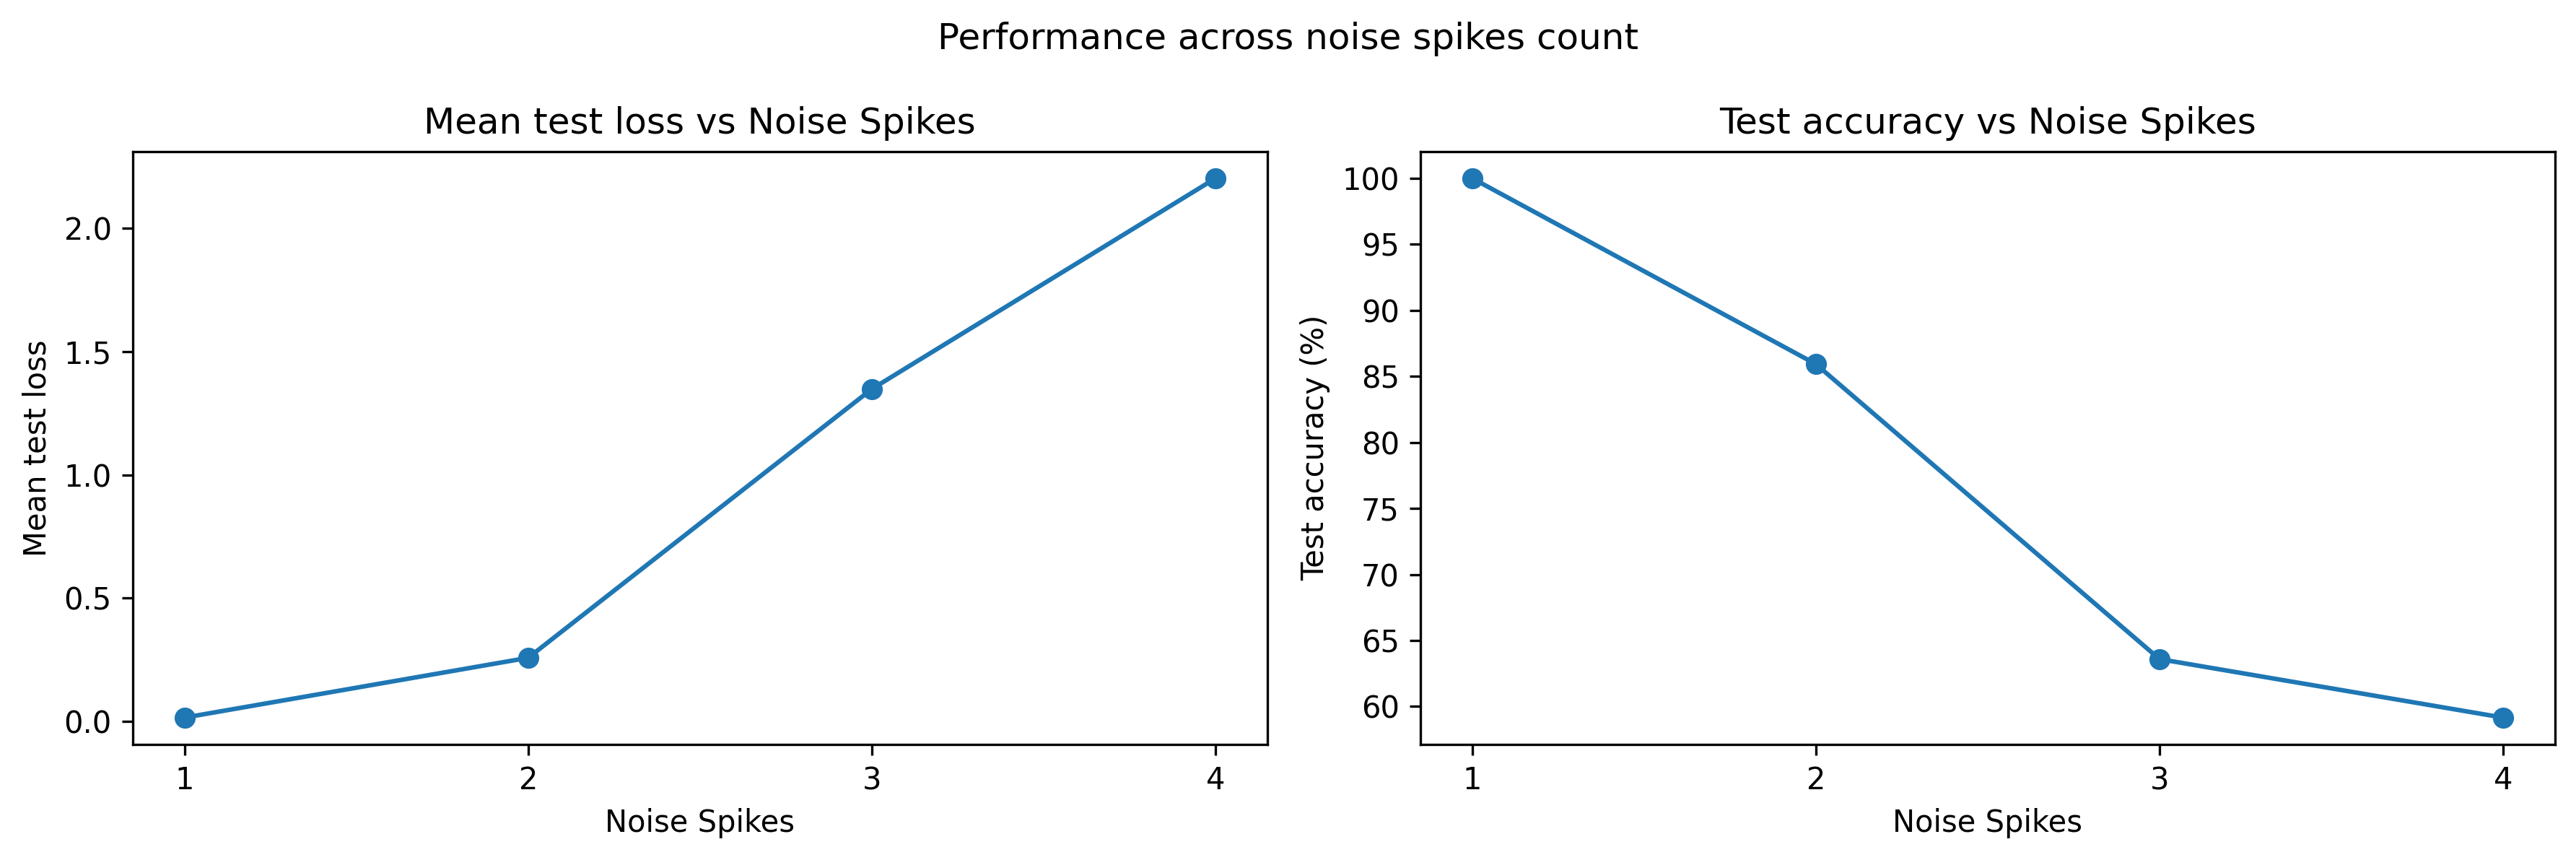

The file beside this chart, header and first rows:
num_spikes, spike_positions, channel, time_in_gap, mean_test_loss, std_test_loss, clean_accuracy, clean_acc_00, clean_acc_01, clean_acc_10, clean_acc_11, mean_test_accuracy, robust_accuracy, robust_acc_00, robust_acc_01, robust_acc_10, robust_acc_11, std_test_accuracy, delta_accuracy, min_test_accuracy, max_test_accuracy
1, (3,), A, 3.0, 0.01929, 0.001537, 100.0, 100.0, 100.0, 100.0, 100.0, 100.0, 100.0, 100.0, 100.0, 100.0, 100.0, 0.0, 0.0, 100.0, 100.0
1, (7,), A, 7.0, 0.02022, 0.002044, 100.0, 100.0, 100.0, 100.0, 100.0, 100.0, 100.0, 100.0, 100.0, 100.0, 100.0, 0.0, 0.0, 100.0, 100.0
1, (11,), A, 11.0, 0.02082, 0.002077, 100.0, 100.0, 100.0, 100.0, 100.0, 100.0, 100.0, 100.0, 100.0, 100.0, 100.0, 0.0, 0.0, 100.0, 100.0
1, (15,), A, 15.0, 0.0213, 0.002214, 100.0, 100.0, 100.0, 100.0, 100.0, 99.99, 99.99, 100.0, 99.96, 100.0, 100.0, 0.03162, -0.01, 99.9, 100.0
1, (19,), A, 19.0, 0.02118, 0.001861, 100.0, 100.0, 100.0, 100.0, 100.0, 99.99, 99.99, 100.0, 99.96, 100.0, 100.0, 0.03162, -0.01, 99.9, 100.0
1, (23,), A, 23.0, 0.02112, 0.001753, 100.0, 100.0, 100.0, 100.0, 100.0, 100.0, 100.0, 100.0, 100.0, 100.0, 100.0, 0.0, 0.0, 100.0, 100.0
1, (27,), A, 27.0, 0.02116, 0.001786, 100.0, 100.0, 100.0, 100.0, 100.0, 100.0, 100.0, 100.0, 100.0, 100.0, 100.0, 0.0, 0.0, 100.0, 100.0
1, (33,), B, 3.0, 0.00731, 0.0003829, 100.0, 100.0, 100.0, 100.0, 100.0, 100.0, 100.0, 100.0, 100.0, 100.0, 100.0, 0.0, 0.0, 100.0, 100.0
1, (37,), B, 7.0, 0.007419, 0.0003584, 100.0, 100.0, 100.0, 100.0, 100.0, 100.0, 100.0, 100.0, 100.0, 100.0, 100.0, 0.0, 0.0, 100.0, 100.0
1, (41,), B, 11.0, 0.007685, 0.0004467, 100.0, 100.0, 100.0, 100.0, 100.0, 100.0, 100.0, 100.0, 100.0, 100.0, 100.0, 0.0, 0.0, 100.0, 100.0
1, (45,), B, 15.0, 0.007469, 0.0005079, 100.0, 100.0, 100.0, 100.0, 100.0, 100.0, 100.0, 100.0, 100.0, 100.0, 100.0, 0.0, 0.0, 100.0, 100.0
1, (49,), B, 19.0, 0.00718, 0.0004768, 100.0, 100.0, 100.0, 100.0, 100.0, 100.0, 100.0, 100.0, 100.0, 100.0, 100.0, 0.0, 0.0, 100.0, 100.0
1, (53,), B, 23.0, 0.0066, 0.000409, 100.0, 100.0, 100.0, 100.0, 100.0, 100.0, 100.0, 100.0, 100.0, 100.0, 100.0, 0.0, 0.0, 100.0, 100.0
1, (57,), B, 27.0, 0.00548, 0.0004136, 100.0, 100.0, 100.0, 100.0, 100.0, 100.0, 100.0, 100.0, 100.0, 100.0, 100.0, 0.0, 0.0, 100.0, 100.0
2, (2, 4), A, 3.0, 0.4791, 0.01962, 100.0, 100.0, 100.0, 100.0, 100.0, 72.09, 72.09, 81.86, 7.714, 100.0, 100.0, 1.47, -27.91, 69.9, 74.3
2, (6, 8), A, 7.0, 0.3751, 0.0181, 100.0, 100.0, 100.0, 100.0, 100.0, 76.67, 76.67, 87.23, 20.56, 100.0, 100.0, 1.374, -23.33, 74.0, 78.6
2, (10, 12), A, 11.0, 0.3884, 0.01644, 100.0, 100.0, 100.0, 100.0, 100.0, 76.29, 76.29, 88, 18.31, 100.0, 100.0, 1.408, -23.71, 73.7, 78.7
2, (14, 16), A, 15.0, 0.4824, 0.02349, 100.0, 100.0, 100.0, 100.0, 100.0, 70.77, 70.77, 70.23, 13.96, 100.0, 100.0, 1.791, -29.23, 68.3, 74.0
2, (18, 20), A, 19.0, 0.7232, 0.02094, 100.0, 100.0, 100.0, 100.0, 100.0, 56.2, 56.2, 16.8, 8.761, 100.0, 100.0, 1.437, -43.8, 53.1, 58.2
2, (22, 24), A, 23.0, 0.8948, 0.03595, 100.0, 100.0, 100.0, 100.0, 100.0, 52.88, 52.88, 10.03, 2.345, 100.0, 100.0, 1.896, -47.12, 49.2, 55.7
2, (26, 28), A, 27.0, 0.9285, 0.03924, 100.0, 100.0, 100.0, 100.0, 100.0, 54.51, 54.51, 17.69, 1.26, 100.0, 100.0, 1.86, -45.49, 50.5, 57.3
2, (32, 34), B, 3.0, 0.1152, 0.004942, 100.0, 100.0, 100.0, 100.0, 100.0, 96.56, 96.56, 95.51, 98.41, 92.17, 99.88, 0.5621, -3.44, 95.7, 97.3
2, (36, 38), B, 7.0, 0.09238, 0.005969, 100.0, 100.0, 100.0, 100.0, 100.0, 96.29, 96.29, 97.77, 88.8, 98.76, 100.0, 0.4818, -3.71, 95.6, 97.1
2, (40, 42), B, 11.0, 0.07197, 0.003817, 100.0, 100.0, 100.0, 100.0, 100.0, 96.87, 96.87, 99.31, 89.72, 98.6, 100.0, 0.3233, -3.13, 96.5, 97.4
2, (44, 46), B, 15.0, 0.05897, 0.002875, 100.0, 100.0, 100.0, 100.0, 100.0, 97.31, 97.31, 99.8, 91.93, 97.61, 100.0, 0.2846, -2.69, 96.8, 97.8
2, (48, 50), B, 19.0, 0.04578, 0.002619, 100.0, 100.0, 100.0, 100.0, 100.0, 98.43, 98.43, 99.84, 97.83, 96.04, 100.0, 0.2908, -1.57, 98.0, 98.8
2, (52, 54), B, 23.0, 0.06509, 0.006008, 100.0, 100.0, 100.0, 100.0, 100.0, 97.03, 97.03, 99.92, 100.0, 87.94, 100.0, 0.5498, -2.97, 96.1, 97.7
2, (56, 58), B, 27.0, 0.2176, 0.009545, 100.0, 100.0, 100.0, 100.0, 100.0, 91.71, 91.71, 97.04, 100.0, 69.15, 100.0, 0.7824, -8.29, 90.7, 93.4
2, (3, 33), Mixed, 3.0, 0.01121, 0.0009478, 100.0, 100.0, 100.0, 100.0, 100.0, 100.0, 100.0, 100.0, 100.0, 100.0, 100.0, 0.0, 0.0, 100.0, 100.0
2, (7, 37), Mixed, 7.0, 0.06422, 0.003197, 100.0, 100.0, 100.0, 100.0, 100.0, 94.99, 94.99, 100.0, 80.17, 100.0, 100.0, 0.5065, -5.01, 94.2, 95.6
2, (11, 41), Mixed, 11.0, 0.06971, 0.003643, 100.0, 100.0, 100.0, 100.0, 100.0, 95.87, 95.87, 100.0, 83.68, 100.0, 100.0, 0.3302, -4.13, 95.3, 96.2
2, (15, 45), Mixed, 15.0, 0.08293, 0.004769, 100.0, 100.0, 100.0, 100.0, 100.0, 94.32, 94.32, 100.0, 77.6, 100.0, 100.0, 0.459, -5.68, 93.6, 95.2
2, (19, 49), Mixed, 19.0, 0.09062, 0.006003, 100.0, 100.0, 100.0, 100.0, 100.0, 93.26, 93.26, 100.0, 73.42, 100.0, 100.0, 0.7471, -6.74, 92.3, 94.6
2, (23, 53), Mixed, 23.0, 0.09465, 0.006177, 100.0, 100.0, 100.0, 100.0, 100.0, 92.9, 92.9, 100.0, 71.99, 100.0, 100.0, 0.8273, -7.1, 92.0, 94.2
2, (27, 57), Mixed, 27.0, 0.03812, 0.002804, 100.0, 100.0, 100.0, 100.0, 100.0, 99.54, 99.54, 100.0, 98.2, 100.0, 100.0, 0.1955, -0.46, 99.1, 99.8
3, (3, 5, 7), A, 5.0, 2.684, 0.07932, 100.0, 100.0, 100.0, 100.0, 100.0, 49.78, 49.78, 0.0, 0.0, 100.0, 99.93, 1.79, -50.22, 46.9, 52.6
3, (7, 9, 11), A, 9.0, 2.318, 0.07473, 100.0, 100.0, 100.0, 100.0, 100.0, 49.9, 49.9, 0.0, 0.3988, 100.0, 100.0, 1.825, -50.1, 46.9, 52.8
3, (11, 13, 15), A, 13.0, 2.306, 0.08347, 100.0, 100.0, 100.0, 100.0, 100.0, 49.8, 49.8, 0.0, 0.0, 100.0, 100.0, 1.807, -50.2, 46.9, 52.7
3, (15, 17, 19), A, 17.0, 2.404, 0.08057, 100.0, 100.0, 100.0, 100.0, 100.0, 49.8, 49.8, 0.0, 0.0, 100.0, 100.0, 1.807, -50.2, 46.9, 52.7
3, (19, 21, 23), A, 21.0, 2.47, 0.0859, 100.0, 100.0, 100.0, 100.0, 100.0, 49.8, 49.8, 0.0, 0.0, 100.0, 100.0, 1.807, -50.2, 46.9, 52.7
3, (23, 25, 27), A, 25.0, 2.528, 0.09516, 100.0, 100.0, 100.0, 100.0, 100.0, 49.8, 49.8, 0.0, 0.0, 100.0, 100.0, 1.807, -50.2, 46.9, 52.7
3, (33, 35, 37), B, 5.0, 1.195, 0.03696, 100.0, 100.0, 100.0, 100.0, 100.0, 57.65, 57.65, 99.15, 32.02, 0.7415, 97.7, 1.721, -42.35, 55.5, 61.2
3, (37, 39, 41), B, 9.0, 0.9139, 0.04761, 100.0, 100.0, 100.0, 100.0, 100.0, 64.56, 64.56, 98.07, 59.63, 1.51, 97.66, 1.673, -35.44, 62.7, 67.7
3, (41, 43, 45), B, 13.0, 0.6125, 0.0403, 100.0, 100.0, 100.0, 100.0, 100.0, 71.56, 71.56, 94.51, 84.17, 6.409, 99.53, 1.872, -28.44, 69.7, 75.4
3, (45, 47, 49), B, 17.0, 0.8303, 0.06938, 100.0, 100.0, 100.0, 100.0, 100.0, 73.36, 73.36, 95.92, 94.93, 0.674, 99.96, 2.023, -26.64, 71.3, 77.5
3, (49, 51, 53), B, 21.0, 1.152, 0.09506, 100.0, 100.0, 100.0, 100.0, 100.0, 72.03, 72.03, 85.98, 100.0, 0.03745, 100.0, 2.04, -27.97, 69.7, 76.3
3, (53, 55, 57), B, 25.0, 2.016, 0.1389, 100.0, 100.0, 100.0, 100.0, 100.0, 53.46, 53.46, 11.24, 100.0, 0.0, 100.0, 2.097, -46.54, 51.3, 57.7
3, (4, 6, 35), Mixed, 5.0, 0.4415, 0.02892, 100.0, 100.0, 100.0, 100.0, 100.0, 75.68, 75.68, 100.0, 4.143, 100.0, 100.0, 1.457, -24.32, 73.2, 77.8
3, (8, 10, 39), Mixed, 9.0, 0.3586, 0.02379, 100.0, 100.0, 100.0, 100.0, 100.0, 76.56, 76.56, 100.0, 7.629, 100.0, 100.0, 1.522, -23.44, 74.4, 79.2
3, (12, 14, 43), Mixed, 13.0, 0.4301, 0.02795, 100.0, 100.0, 100.0, 100.0, 100.0, 75.65, 75.65, 100.0, 4.043, 100.0, 100.0, 1.567, -24.35, 73.5, 78.4
3, (16, 18, 47), Mixed, 17.0, 0.4894, 0.02964, 100.0, 100.0, 100.0, 100.0, 100.0, 75.41, 75.41, 100.0, 3.072, 100.0, 100.0, 1.452, -24.59, 73.3, 77.9
3, (20, 22, 51), Mixed, 21.0, 0.5129, 0.03149, 100.0, 100.0, 100.0, 100.0, 100.0, 75.03, 75.03, 100.0, 1.592, 100.0, 100.0, 1.54, -24.97, 72.8, 77.4
3, (24, 26, 55), Mixed, 25.0, 0.6082, 0.03776, 100.0, 100.0, 100.0, 100.0, 100.0, 74.81, 74.81, 100.0, 0.7096, 100.0, 100.0, 1.471, -25.19, 72.7, 77.1
4, (3, 5, 7, 9), A, 6.0, 4.369, 0.1227, 100.0, 100.0, 100.0, 100.0, 100.0, 46.82, 46.82, 0.0, 0.0, 100.0, 88.18, 1.553, -53.18, 44.2, 49.4
4, (7, 9, 11, 13), A, 10.0, 3.452, 0.1041, 100.0, 100.0, 100.0, 100.0, 100.0, 49.8, 49.8, 0.0, 0.0, 100.0, 100.0, 1.807, -50.2, 46.9, 52.7
4, (11, 13, 15, 17), A, 14.0, 3.3, 0.1004, 100.0, 100.0, 100.0, 100.0, 100.0, 49.8, 49.8, 0.0, 0.0, 100.0, 100.0, 1.807, -50.2, 46.9, 52.7
4, (15, 17, 19, 21), A, 18.0, 3.314, 0.09932, 100.0, 100.0, 100.0, 100.0, 100.0, 49.8, 49.8, 0.0, 0.0, 100.0, 100.0, 1.807, -50.2, 46.9, 52.7
4, (19, 21, 23, 25), A, 22.0, 3.483, 0.108, 100.0, 100.0, 100.0, 100.0, 100.0, 49.8, 49.8, 0.0, 0.0, 100.0, 100.0, 1.807, -50.2, 46.9, 52.7
4, (23, 25, 27, 29), A, 26.0, 3.506, 0.1028, 100.0, 100.0, 100.0, 100.0, 100.0, 49.8, 49.8, 0.0, 0.0, 100.0, 100.0, 1.807, -50.2, 46.9, 52.7
4, (33, 35, 37, 39), B, 6.0, 2.86, 0.04037, 100.0, 100.0, 100.0, 100.0, 100.0, 36.7, 36.7, 100.0, 0.1901, 0.0, 46.71, 1.339, -63.3, 33.9, 38.6
... 11 more rows
